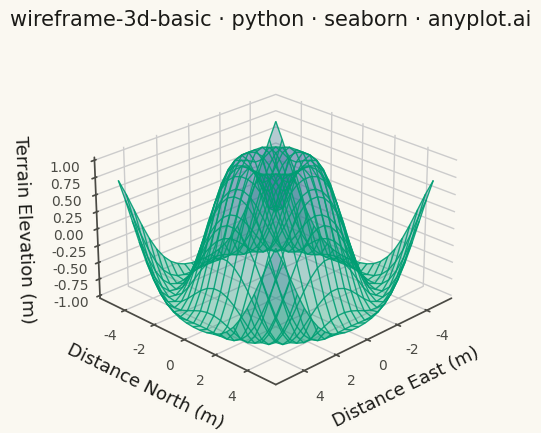

Here is the Python script that generated this plot:
""" anyplot.ai
wireframe-3d-basic: Basic 3D Wireframe Plot
Library: seaborn 0.13.2 | Python 3.13.14
Quality: 83/100 | Updated: 2026-08-04
"""

import sys


sys.path = [p for p in sys.path if "implementations/python" not in p and p not in ("", ".")]

import os  # noqa: E402

import matplotlib.pyplot as plt  # noqa: E402
import numpy as np  # noqa: E402
import seaborn as sns  # noqa: E402
from matplotlib.colors import LinearSegmentedColormap  # noqa: E402


# Theme tokens
THEME = os.getenv("ANYPLOT_THEME", "light")
PAGE_BG = "#FAF8F1" if THEME == "light" else "#1A1A17"
INK = "#1A1A17" if THEME == "light" else "#F0EFE8"
INK_SOFT = "#4A4A44" if THEME == "light" else "#B8B7B0"
BRAND = "#009E73"

sns.set_theme(
    style="ticks",
    rc={
        "figure.facecolor": PAGE_BG,
        "axes.facecolor": PAGE_BG,
        "axes.edgecolor": INK_SOFT,
        "axes.labelcolor": INK,
        "text.color": INK,
        "xtick.color": INK_SOFT,
        "ytick.color": INK_SOFT,
    },
)

# Imprint sequential colormap (brand green -> blue) for height-based shading
imprint_seq = LinearSegmentedColormap.from_list("imprint_seq", [BRAND, "#4467A3"])

# Data - terrain ripple surface (24x24 keeps the mesh legible at the central peak)
np.random.seed(42)
x = np.linspace(-5, 5, 24)
y = np.linspace(-5, 5, 24)
X, Y = np.meshgrid(x, y)
R = np.sqrt(X**2 + Y**2)
Z = np.sin(R)

# Plot
fig = plt.figure(figsize=(8, 4.5), dpi=400)
fig.patch.set_facecolor(PAGE_BG)
ax = fig.add_subplot(111, projection="3d", facecolor=PAGE_BG)
ax.set_box_aspect((1.3, 1.3, 0.8))

# Faint height-mapped surface for depth cues, crisp wireframe on top for structure
ax.plot_surface(X, Y, Z, cmap=imprint_seq, alpha=0.35, linewidth=0, antialiased=True, shade=False)
ax.plot_wireframe(X, Y, Z, color=BRAND, linewidth=1.0, alpha=0.9, antialiased=True)

# Style
ax.set_xlabel("Distance East (m)", fontsize=13, color=INK, labelpad=8)
ax.set_ylabel("Distance North (m)", fontsize=13, color=INK, labelpad=8)
ax.set_zlabel("Terrain Elevation (m)", fontsize=13, color=INK, labelpad=8)
ax.set_title("wireframe-3d-basic · python · seaborn · anyplot.ai", fontsize=15, fontweight="medium", color=INK, pad=14)

# Tick styling
ax.tick_params(axis="x", labelsize=10, colors=INK_SOFT)
ax.tick_params(axis="y", labelsize=10, colors=INK_SOFT)
ax.tick_params(axis="z", labelsize=10, colors=INK_SOFT)

# Perspective: elevation angle emphasizes surface topology
ax.view_init(elev=25, azim=45)
ax.grid(True, alpha=0.08, linewidth=0.6, color=INK_SOFT)

# Pane styling: minimize edges for cleaner appearance
ax.xaxis.pane.set_facecolor(PAGE_BG)
ax.yaxis.pane.set_facecolor(PAGE_BG)
ax.zaxis.pane.set_facecolor(PAGE_BG)
for pane in [ax.xaxis.pane, ax.yaxis.pane, ax.zaxis.pane]:
    pane.set_edgecolor("none")
    pane.set_alpha(0.0)

# Tighten margins so the mesh fills more of the 3200x1800 canvas
fig.subplots_adjust(left=0.02, right=0.98, top=0.88, bottom=0.04)

# Save — bbox_inches must stay default (None); "tight" silently trims the canvas
plt.savefig(f"plot-{THEME}.png", dpi=400, facecolor=PAGE_BG, edgecolor="none")
